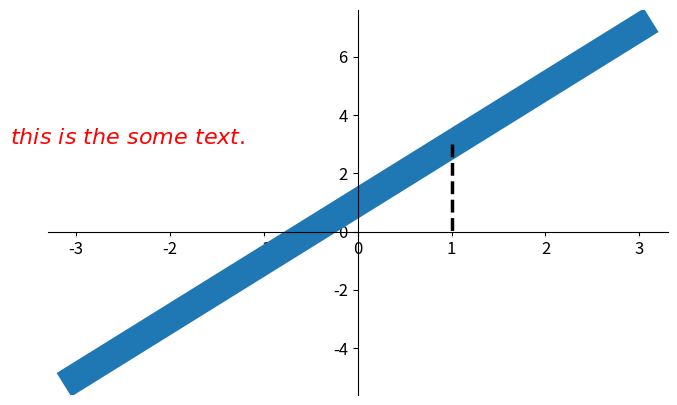

Write the Python code that produced this figure.
#!/usr/bin/env python
# -*- coding:utf-8 -*-


# import pandas as pd
import numpy as np
import matplotlib.pyplot as plt

# 默认figure
x = np.linspace(-1,1,50)
y = 2*x+1
# y = x**2
# plt.plot(x,y)
# plt.show()


# 一个figure
x = np.linspace(-3,3,50)
y1 = 2*x+1
y2 = x**2
# plt.figure()
# plt.plot(x,y1)

# 一个figure中的两条线，num = 3名称,figsize = (8,5)长宽
# plt.figure(num = 3,figsize = (8,5))
# plt.plot(x,y2)
# 线条的颜色，宽度，风格
# plt.plot(x,y1	,color = 'red',linewidth = 1.0,linestyle='--')



# plt.figure()
# plt.plot(x,y2)
# plt.plot(x,y1
# 	,color = 'red'
# 	,linewidth = 1.0
# 	,linestyle='--')
# # x取值范围
# plt.xlim((-1,2))
# # y取值范围
# plt.ylim((-2,3))
# # x,y轴的描述
# plt.xlabel('i am x')
# plt.ylabel('i am y')
# # 替换x,y刻度
# new_ticks = np.linspace(-1,2,5)
# plt.xticks(new_ticks)
# #plt.yticks([-2,-1.8,-1,1.22,3],
# #			['really bad','bad','nomal'
# #			,'good','really good'])
# # 替换字体
# plt.yticks([-2,-1.8,-1,1.22,3],
# 			[r'$really\ bad$'
# 			,r'$bad$'
# 			,r'$nomal$'
# 			,r'$good$'
# 			,r'$really\ good$'])
# # 获取图片边框，并相应的设置
# # gca = 'get current axis'
# ax = plt.gca()
# ax.spines['right'].set_color('none')
# ax.spines['top'].set_color('red')
# # 指定x轴为顶部框，y轴为左部
# ax.xaxis.set_ticks_position('bottom')
# ax.yaxis.set_ticks_position('left')
# # 设置x轴原点为-1，y轴原点为0
# # data是指定位置，axes为百分比
# ax.spines['bottom'].set_position(('data',0))
# ax.spines['left'].set_position(('axes',0.5))

# 样图的设置，label='up'名称
# plt.plot(x,y2,label='up')
# plt.plot(x,y1
# 	,color = 'red'
# 	,linewidth = 1.0
# 	,linestyle='--'
# 	,label='down')
# # labels重命名   loc位置
# plt.legend(labels = ['aaa','bbb'] ,loc = 'best')
# plt.show()



x = np.linspace(-3,3,50)
y = 2*x + 1
plt.figure(num = 1,figsize=(8,5))
plt.plot(x,y,linewidth = 20)
ax = plt.gca()
ax.spines['right'].set_color('none')
ax.spines['top'].set_color('none')
ax.spines['top'].set_color('none')
ax.xaxis.set_ticks_position('bottom')
ax.spines['bottom'].set_position(('data',0))
ax.yaxis.set_ticks_position('left')
ax.spines['left'].set_position(('data',0))

x0 = 1
y0 = 2*x0 + 1

# plot是画的直线，scatter是画的点
plt.scatter(x0 , y0 , s = 50 , color = 'b')

# 画一条虚线，连接到x轴
plt.plot([x0,x0],[y0,0],'k--',lw = 2.5) 

# 添加标注,方法一
# plt.annotate(r'$2x+1=%s$' %y0,xy = (x0,y0),xycoords ='data',xytext=(+30,-30))
# 添加标注，方法二
plt.text(-3.7,3,r'$this\ is\ the\ some\ text.$',fontdict={'size':16,'color':'red'})

# 轴标注刻度能见度设置
for label in ax.get_xticklabels()+ax.get_yticklabels():
	label.set_fontsize(12)
	label.set_bbox(dict(facecolor = 'white',edgecolor = 'None' , alpha = 0.7))
plt.show()


